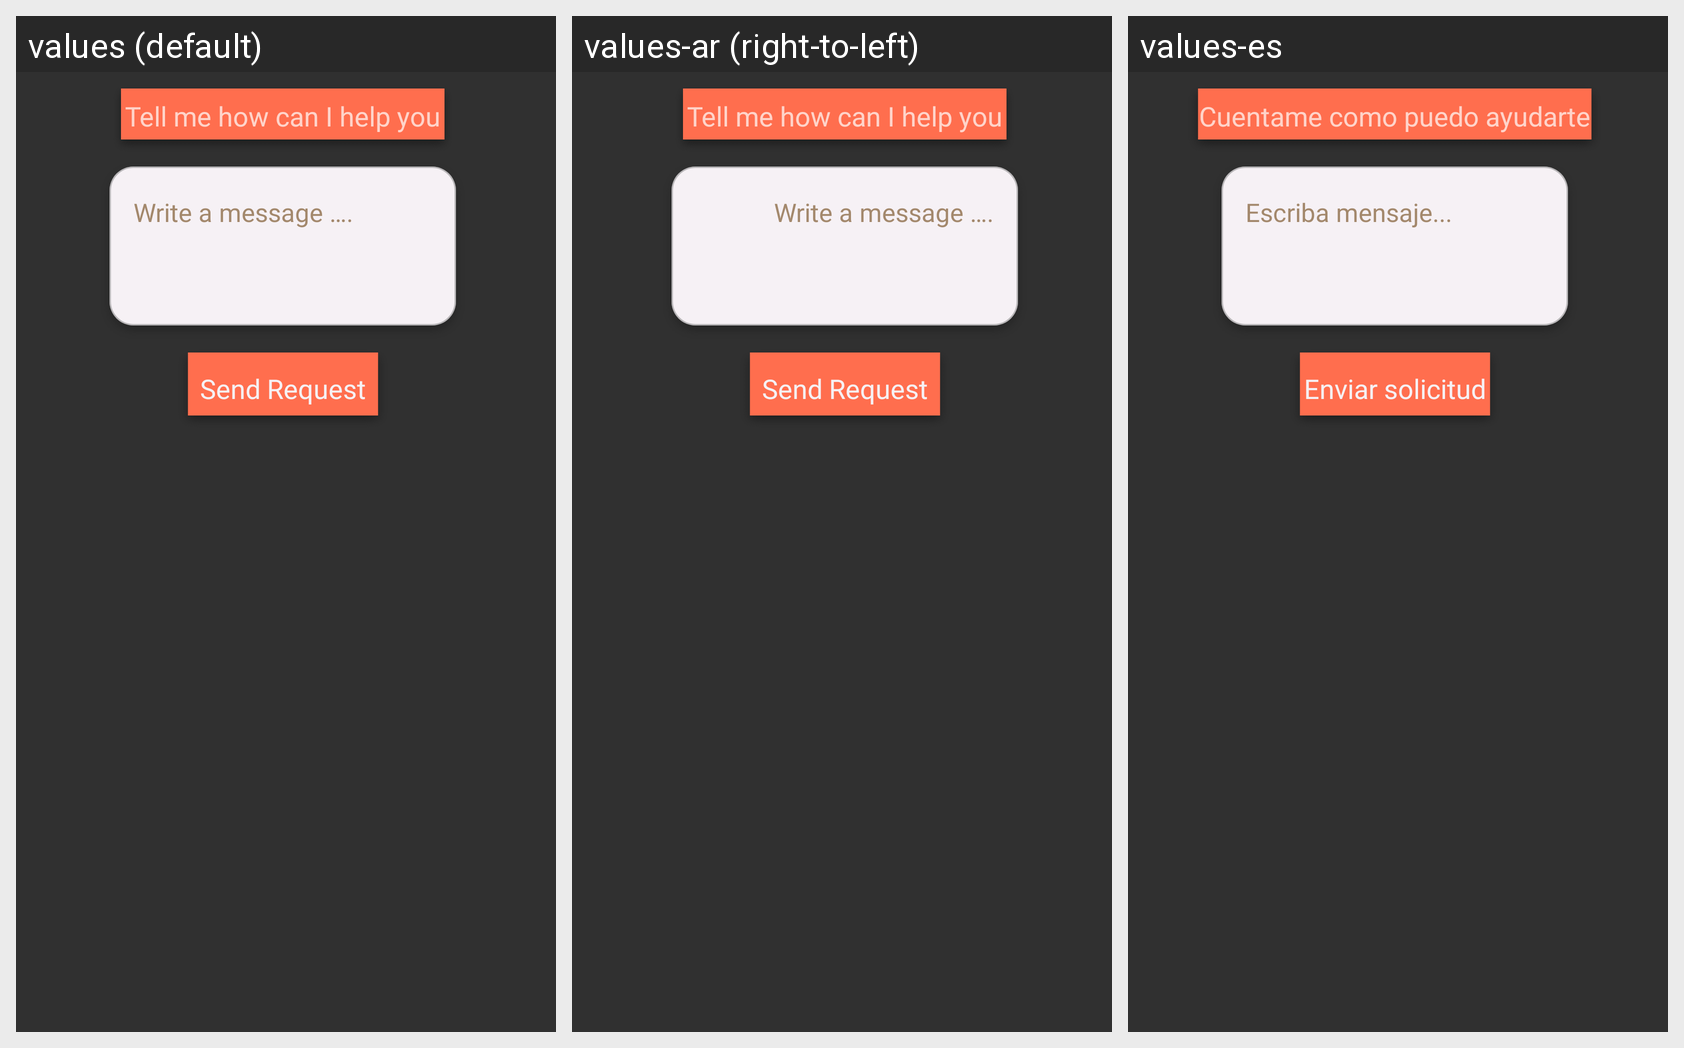

Here is an Android app screen in its default locale and in the app's own translations. Write out the translated-string differences for the strings that appear on this screen.
Android screen res/layout/fragment_test.xml rendered under 3 locales, left to right: values (default), values-ar (right-to-left), values-es. Device: Nexus 5 (rendered at 1080×1920; each locale shown at half size, 540×960, under a caption strip naming it); theme Theme.AppCompat.NoActionBar.
Strings drawn on this screen, with the default value and each locale's value (text and hints the layout hard-codes, and strings that could not be matched under every locale, appear in the picture but are not listed):

tell_me_how_can_i_help_you
  values: Tell me how can I help you
  values-ar: Tell me how can I help you
  values-es: Cuentame como puedo ayudarte

write_a_message
  values: Write a message ….
  values-ar: Write a message ….
  values-es: Escriba mensaje...

send_request
  values: Send Request
  values-ar: Send Request
  values-es: Enviar solicitud
